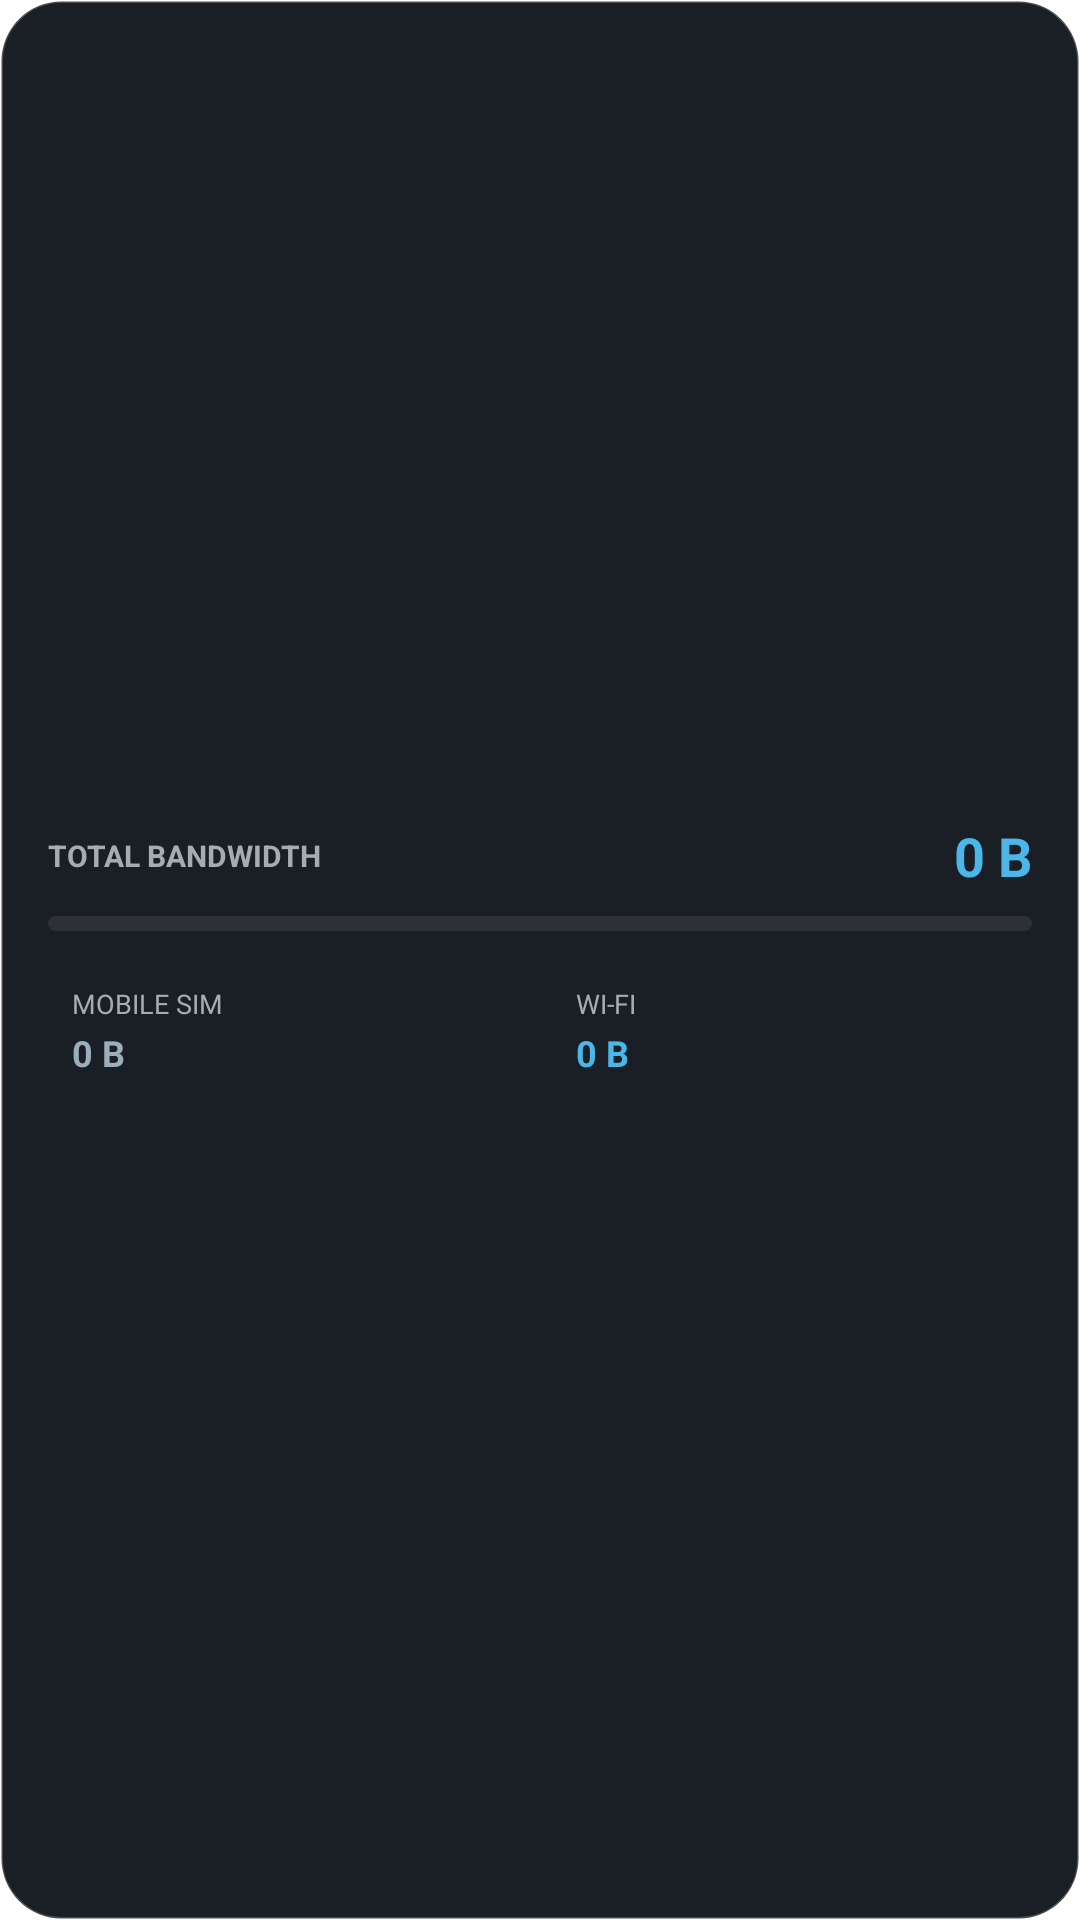

Produce the Android XML layout that renders to this screen, including the resource entries it uses.
<!-- AndroidManifest.xml: application theme Theme.Chronicle.Splash -->
<!-- res/layout/widget_chronicle_data.xml -->
<?xml version="1.0" encoding="utf-8"?>
<LinearLayout xmlns:android="http://schemas.android.com/apk/res/android"
    android:id="@+id/widget_data_root"
    android:layout_width="match_parent"
    android:layout_height="match_parent"
    android:background="@drawable/bg_widget_card"
    android:orientation="vertical"
    android:padding="16dp"
    android:gravity="center_vertical">

    <LinearLayout
        android:layout_width="match_parent"
        android:layout_height="wrap_content"
        android:orientation="horizontal"
        android:gravity="center_vertical">

        <TextView
            android:layout_width="0dp"
            android:layout_height="wrap_content"
            android:layout_weight="1"
            android:text="@string/data_total_bandwidth"
            android:textColor="@color/widget_on_surface_variant"
            android:textSize="10sp"
            android:textStyle="bold"
            android:textAllCaps="true" />

        <TextView
            android:id="@+id/tv_widget_data_grand"
            android:layout_width="wrap_content"
            android:layout_height="wrap_content"
            android:text="0 B"
            android:textColor="@color/widget_primary"
            android:textSize="18sp"
            android:textStyle="bold" />
    </LinearLayout>

    <ProgressBar
        android:id="@+id/pb_widget_data_budget"
        style="?android:attr/progressBarStyleHorizontal"
        android:layout_width="match_parent"
        android:layout_height="5dp"
        android:layout_marginTop="8dp"
        android:max="100"
        android:progress="0"
        android:progressDrawable="@drawable/widget_progress_bar" />

    
    <LinearLayout
        android:layout_width="match_parent"
        android:layout_height="wrap_content"
        android:layout_marginTop="10dp"
        android:orientation="horizontal"
        android:baselineAligned="false">

        
        <LinearLayout
            android:layout_width="0dp"
            android:layout_height="wrap_content"
            android:layout_weight="1"
            android:background="@drawable/bg_widget_inner_surface"
            android:orientation="vertical"
            android:padding="8dp"
            android:layout_marginEnd="4dp">

            <TextView
                android:layout_width="wrap_content"
                android:layout_height="wrap_content"
                android:text="@string/data_filter_mobile"
                android:textColor="@color/widget_on_surface_variant"
                android:textSize="9sp"
                android:textAllCaps="true" />

            <TextView
                android:id="@+id/tv_widget_data_mobile"
                android:layout_width="wrap_content"
                android:layout_height="wrap_content"
                android:layout_marginTop="2dp"
                android:text="0 B"
                android:textColor="@color/widget_secondary"
                android:textSize="12sp"
                android:textStyle="bold" />
        </LinearLayout>

        
        <LinearLayout
            android:layout_width="0dp"
            android:layout_height="wrap_content"
            android:layout_weight="1"
            android:background="@drawable/bg_widget_inner_surface"
            android:orientation="vertical"
            android:padding="8dp"
            android:layout_marginStart="4dp">

            <TextView
                android:layout_width="wrap_content"
                android:layout_height="wrap_content"
                android:text="@string/data_filter_wifi"
                android:textColor="@color/widget_on_surface_variant"
                android:textSize="9sp"
                android:textAllCaps="true" />

            <TextView
                android:id="@+id/tv_widget_data_wifi"
                android:layout_width="wrap_content"
                android:layout_height="wrap_content"
                android:layout_marginTop="2dp"
                android:text="0 B"
                android:textColor="@color/widget_primary"
                android:textSize="12sp"
                android:textStyle="bold" />
        </LinearLayout>
    </LinearLayout>

</LinearLayout>
<!-- resources referenced by this layout -->
<resources>
  <color name="widget_on_surface_variant">#94A3B8</color>
  <color name="widget_primary">#38BDF8</color>
  <color name="widget_secondary">#818CF8</color>
  <!-- drawable bg_widget_card (drawable) -->
  <?xml version="1.0" encoding="utf-8"?>
  <shape xmlns:android="http://schemas.android.com/apk/res/android"
      android:shape="rectangle">
      <solid android:color="#1A1F26" />
      <corners android:radius="20dp" />
      <stroke
          android:width="1dp"
          android:color="#33FFFFFF" />
  </shape>
  <!-- drawable widget_progress_bar (drawable) -->
  <?xml version="1.0" encoding="utf-8"?>
  <layer-list xmlns:android="http://schemas.android.com/apk/res/android">
      <item android:id="@android:id/background">
          <shape>
              <corners android:radius="4dp" />
              <solid android:color="@color/widget_surface" />
          </shape>
      </item>
      <item android:id="@android:id/progress">
          <clip>
              <shape>
                  <corners android:radius="4dp" />
                  <solid android:color="@color/widget_primary" />
              </shape>
          </clip>
      </item>
  </layer-list>
  <string name="data_filter_mobile">Mobile SIM</string>
  <string name="data_filter_wifi">Wi-Fi</string>
  <string name="data_total_bandwidth">Total Bandwidth</string>
  <style name="Theme.Chronicle.Splash" parent="Theme.SplashScreen">
          <item name="windowSplashScreenBackground">@color/splash_background</item>
          <item name="windowSplashScreenAnimatedIcon">@drawable/ic_chronicle_logo</item>
          <item name="windowSplashScreenAnimationDuration">500</item>
          <item name="postSplashScreenTheme">@style/Theme.Chronicle</item>
      </style>
  <color name="widget_surface">#2A303A</color>
  <color name="splash_background">#0D0F12</color>
  <!-- drawable ic_chronicle_logo (drawable) -->
  <vector xmlns:android="http://schemas.android.com/apk/res/android"
      android:width="108dp"
      android:height="108dp"
      android:viewportWidth="108"
      android:viewportHeight="108">
      <path
          android:fillColor="#00E5FF"
          android:pathData="M54,20 L84,36 L84,72 L54,88 L24,72 L24,36 Z" />
      <path
          android:fillColor="#0D0F12"
          android:pathData="M54,28 L76,40 L76,68 L54,80 L32,68 L32,40 Z" />
      <path
          android:fillColor="#00E5FF"
          android:pathData="M51,36 H57 V54 H70 V60 H51 Z" />
      <path
          android:fillColor="#00E5FF"
          android:pathData="M38,48 H44 V60 H38 Z" />
  </vector>
  <style name="Theme.Chronicle" parent="android:Theme.Material.Light.NoActionBar">
          <item name="android:statusBarColor">@android:color/transparent</item>
          <item name="android:navigationBarColor">@android:color/transparent</item>
          <item name="android:windowLightStatusBar">false</item>
      </style>
</resources>
